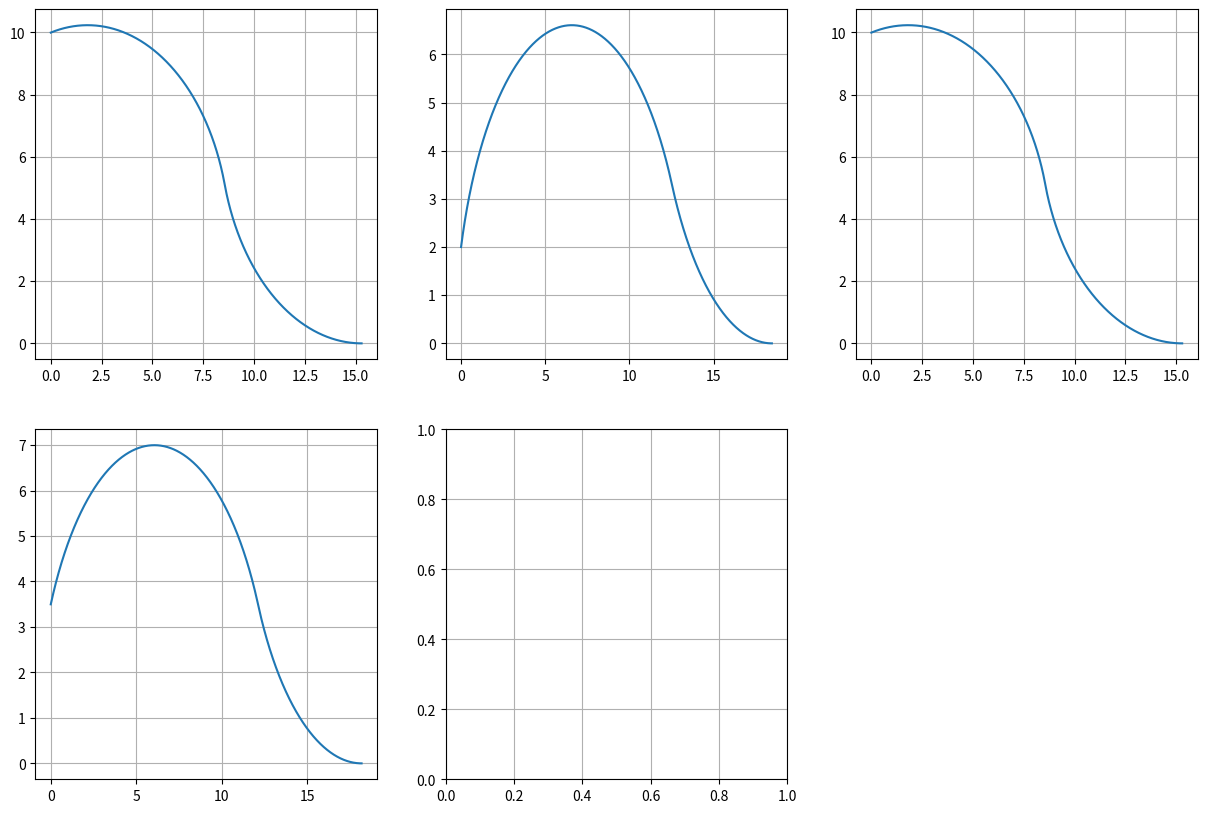

Here is the Python script that generated this plot:
from   matplotlib import pyplot as plt
import numpy as np


def plotTraj(a, b, d, R, isPositive):
  #first arc
  x = [0]
  y = [0]

  if a < b:
    ang = np.arange( a, b, 0.001)
    x = np.append(x, np.cos(ang)*R - np.cos(ang[0])*R )
    y = np.append(y, np.sin(ang)*R - np.sin(ang[0])*R )

  #second arc
  ang = np.arange( b-np.pi, np.pi/2, -0.001)

  x = np.append(x, x[-1]     + np.cos(ang)*R - np.cos(ang[0])*R)
  y = np.append(y, y[-1] + d + np.sin(ang)*R - np.sin(ang[0])*R)

  #line should be 0 
  if isPositive:
    y = -y
  y = y - y[-1] 
  plt.plot(x,y)
  plt.grid()

  apts = np.array([x,y]) # Make it a numpy array
  lengths = np.sqrt(np.sum(np.diff(apts, axis=1)**2, axis=0)) # Length between corners
  total_length = np.sum(lengths)
  #print('path_length:', total_length)
  return x[-1]

def plotDubinsTraj(xte, hte, R):

  #assume we have down left quarted
  A =  hte
  D = abs(xte)
  
  #mean we have apper left quarter
  if xte > 0:
    A = -hte  

  if A >= 90 or  A <= -90:
    print('Do not support A>=90')
  
  if A==0 and D == 0:
    print('Already on line')
    return 0

  a = np.deg2rad(A)
  b = 0
  dline = 0
  one_arc_dist = R*(1 - np.cos(a)) #distance to use onlt 1 arc to go to line
  if D < one_arc_dist and a > 0: #cross line 
    D = one_arc_dist - D  #find max line distance
    b = np.arcsin(1 - D/(2*R))
    a = -a
    xte = 0 #(not to swap data)
  else : # do not cross line
    l1 = R*(1 + np.cos(a)) # maximum distance to move without line interval (only arc1+arc2)
    dline = D - l1
    if l1 > D:
      b = np.arcsin((l1-D)/(2*R))
      dline = 0
  
  maxx = plotTraj(1.5*np.pi+a , 2*np.pi-b, dline, R, xte > 0)
  
  arc1 = abs( (2*np.pi-b) - (1.5*np.pi+a) )
  arc2 = abs( np.pi/2 -b)
  
  d = R*(arc1 + arc2) + dline
  #print('calculated length', d)
  return maxx



def main():

  plt.figure(figsize=(15, 10))

  plt.subplot( 2,  3, 1)
  plotDubinsTraj(10, 15,  7)

  plt.subplot( 2,  3, 2)
  plotDubinsTraj(2, 70,  7)

  plt.subplot( 2,  3, 3)
  plotDubinsTraj(10, 15,  7)

  plt.subplot( 2,  3, 4)
  plotDubinsTraj(3.5, 60,  7)

  plt.subplot( 2,  3, 5)
  plotDubinsTraj(0, 0, 0)

  plt.grid()
  plt.show()

if __name__ == "__main__":
  main()
